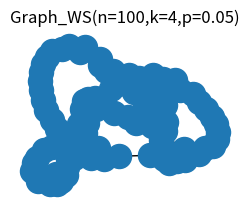

The matplotlib source for this figure: (Note: this script raises an exception after producing the figure.)
# !/usr/bin/python
# -*- coding: utf-8 -*-

from __future__ import division
import networkx as nx


def Create_Graph(n, k, p):
    WS = nx.random_graphs.watts_strogatz_graph(n, k, p)
    return WS, n, k, p

def Clust_coe(G):
    c_coe = nx.clustering(G[0])  # calculate clustering coefficient
    degree = G[0].degree()  # degree
    with open('Degree.txt', 'w') as handle:
        handle.writelines(["%s %s\n" % item for item in degree.items()])
    k = degree.values()
    c = c_coe.values()
    return k, c

def Degree_histogram(G):
    degree_histogram = nx.degree_histogram(G[0])
    d = range(len(degree_histogram))
    d_h = [z / float(sum(degree_histogram)) for z in degree_histogram]
    return d, d_h

def Shortest_path(G):
    path = nx.all_pairs_shortest_path(G[0])

    L = []
    for i in path.keys():
        for j in path.keys():
            if i != j:
                L.append(len(path[i][j]) - 1)
    s = set(L)
    Fs = []
    for item in s:
        Fs.append(L.count(item))
    P = []
    for i in Fs:
        P.append(i / len(L))
    d = list(s)
    return d, P

def show(G):
    if 'plt' not in dir():
        import matplotlib.pyplot as plt
    # show G
    plt.figure('WS网络及其特性')
    plt.subplot(221)
    plt.title('Graph_WS(n=%s,k=%s,p=%s)' % (G[1], G[2], G[3]))
    nx.draw(G[0])
    # show coe
    k_c = Clust_coe(G)
    plt.subplot(222)
    plt.title('Clustering coefficient')
    plt.xlabel('k')
    plt.ylabel('C(k)')
    plt.loglog(k_c[0], k_c[1], 'o')
    # show degree histogram
    d_h = Degree_histogram(G)
    plt.subplot(223)
    plt.title('Degree histogram')
    plt.xlabel('k')
    plt.ylabel('Pk')
    plt.loglog(d_h[0], d_h[1], 'o')
    # shortest path
    path = Shortest_path(G)
    plt.subplot(224)
    plt.title('Shortest path histogram')
    plt.xlabel('d')
    plt.ylabel('Pd')
    plt.plot(path[0], path[1], '-o')
    plt.show()


if __name__ == '__main__':
    WS = Create_Graph(100, 4, 0.05)
    show(WS)
